The GitHub repository Natsukashii/Datasets contains a labelled image folder "semi-conductor-image-classification-first" with 2 categories: bad 1, good semiconductor. Examples follow, each with its label.

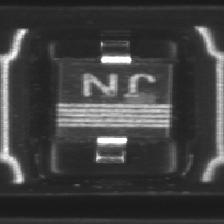
Label: bad 1

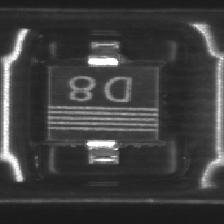
Label: good semiconductor

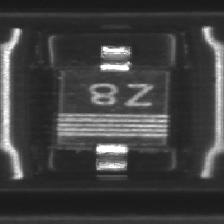
Label: good semiconductor

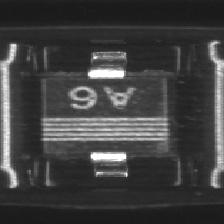
Label: good semiconductor

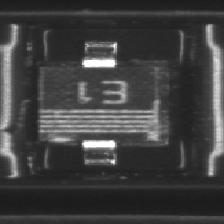
Label: bad 1

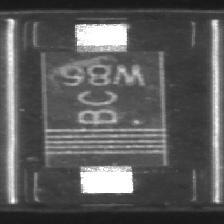
Label: bad 1
